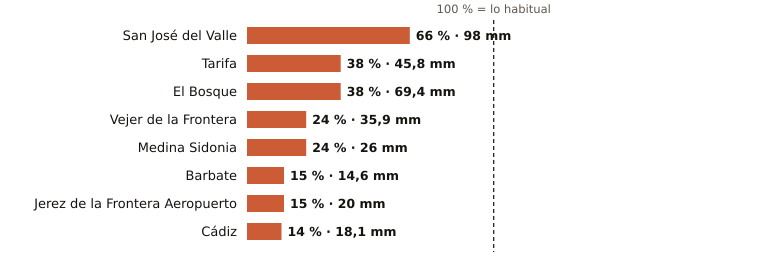

The table this chart was drawn from, first rows:
estacion, provincia, indicativo, mm_otono, referencia_mm, pct, periodo_referencia, hasta, hora
San José del Valle, Cádiz, 5950X, 98.0, 149.5, 66, 2008-2025, 2026-11-09, 3
Tarifa, Cádiz, 6001, 45.8, 119.2, 38, 1991-2020, 2026-11-09, 3
El Bosque, Cádiz, 5941X, 69.4, 181.6, 38, 2008-2025, 2026-11-09, 2
Vejer de la Frontera, Cádiz, 5995B, 35.9, 148.9, 24, 1991-2020, 2026-11-09, 3
Medina Sidonia, Cádiz, 5983X, 26.0, 107.8, 24, 2006-2025, 2026-11-09, 2
Barbate, Cádiz, 5996B, 14.6, 99.1, 15, 2010-2025, 2026-11-09, 2
Jerez de la Frontera Aeropuerto, Cádiz, 5960, 20.0, 136.1, 15, 1991-2020, 2026-11-09, 3
Cádiz, Cádiz, 5973, 18.1, 127.2, 14, 1991-2020, 2026-11-09, 3
